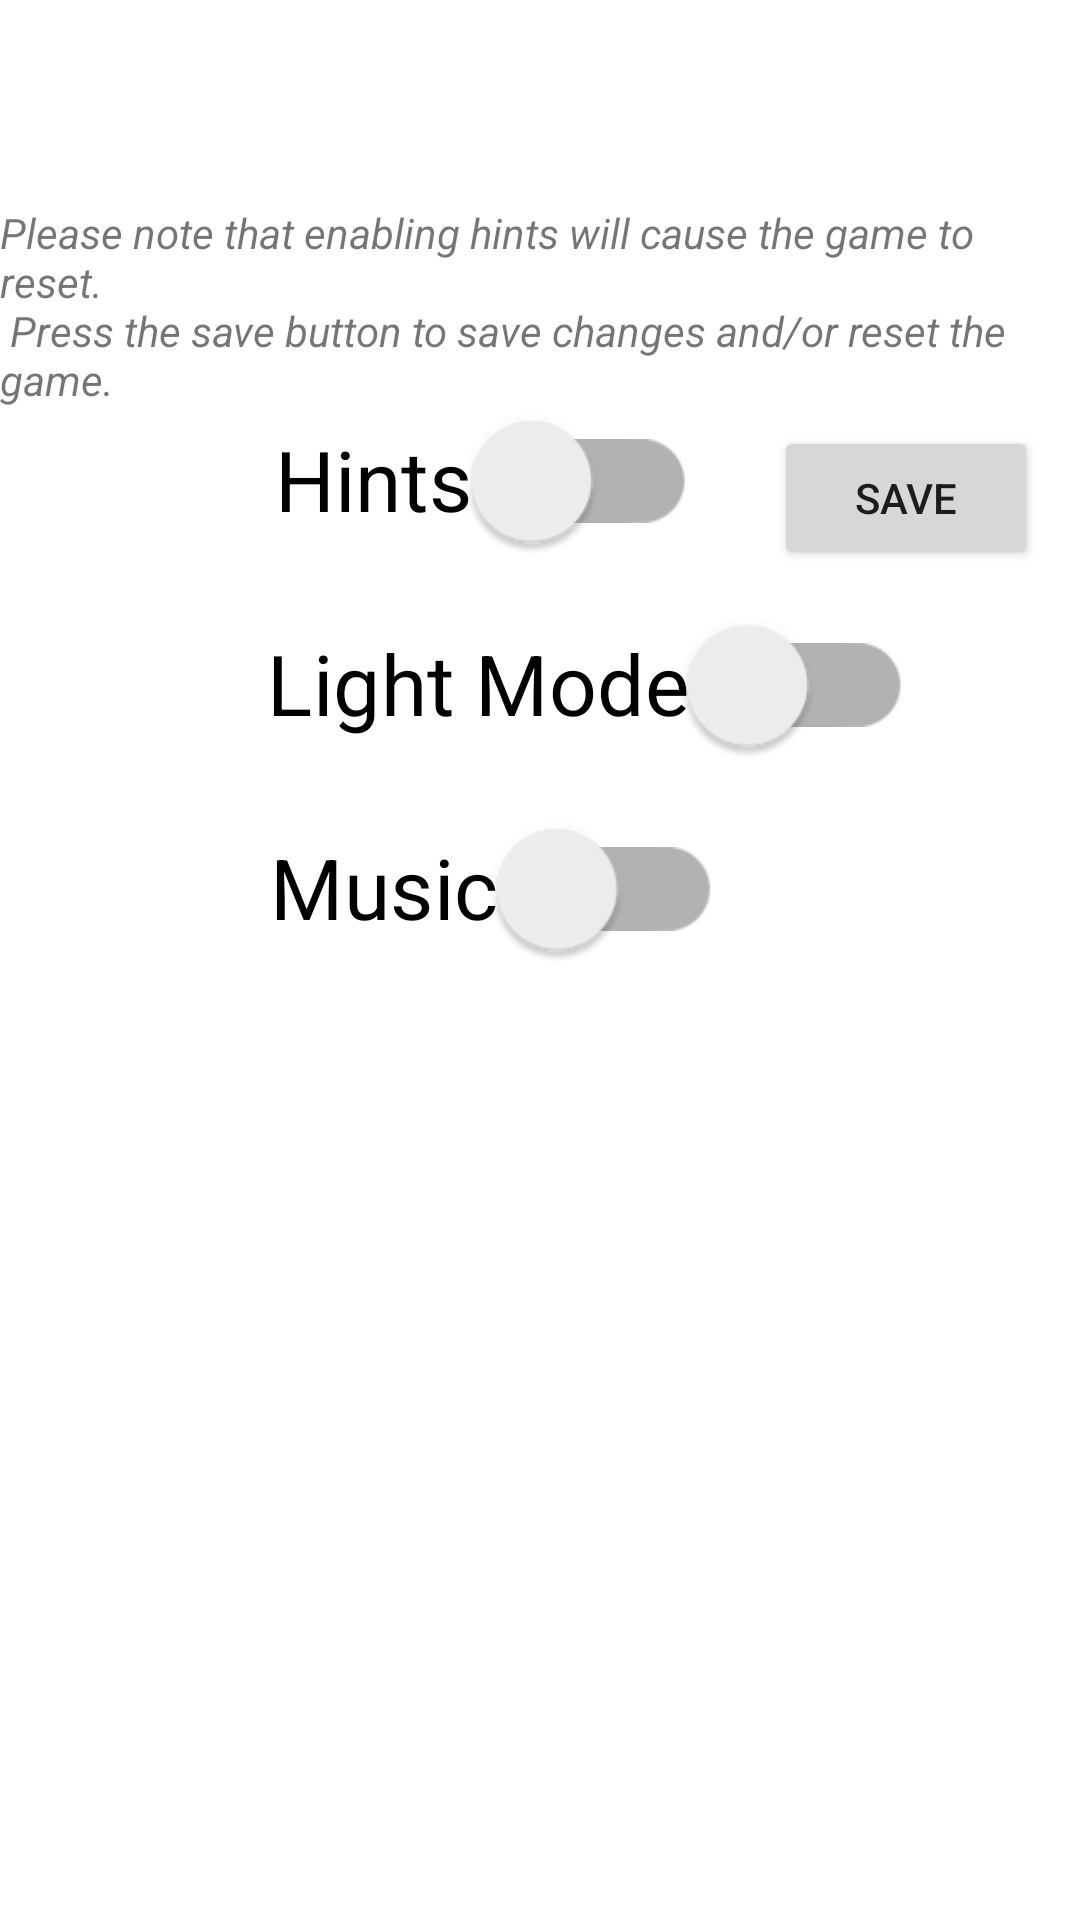

Here is an Android app screen rendered from its layout file. Give the layout XML and the strings, colors and styles it references.
<!-- AndroidManifest.xml: application theme Theme.Wordle -->
<!-- res/layout/fragment_settings.xml -->
<?xml version="1.0" encoding="utf-8"?>
<androidx.constraintlayout.widget.ConstraintLayout xmlns:android="http://schemas.android.com/apk/res/android"
    xmlns:app="http://schemas.android.com/apk/res-auto"
    xmlns:tools="http://schemas.android.com/tools"
    android:layout_width="match_parent"
    android:layout_height="match_parent"
    tools:context=".SettingsFragment">


    <androidx.appcompat.widget.SwitchCompat
        android:id="@+id/lightModeSwitch"
        android:layout_width="wrap_content"
        android:layout_height="wrap_content"
        android:layout_margin="20dp"
        android:scaleX="2"
        android:scaleY="2"
        android:switchPadding="10dp"
        android:text="@string/lightMode"
        android:textOff="@string/off"
        android:textOn="@string/on"
        app:layout_constraintBottom_toTopOf="@+id/musicSwitch"
        app:layout_constraintEnd_toEndOf="parent"
        app:layout_constraintHorizontal_bias="0.28"
        app:layout_constraintStart_toStartOf="@+id/guideline3"
        app:layout_constraintTop_toBottomOf="@+id/hintSwitch" />

    <TextView
        android:id="@+id/hintDes"
        android:layout_width="wrap_content"
        android:layout_height="wrap_content"
        android:text="@string/hintDirections"
        android:textStyle="italic"
        app:layout_constraintBottom_toTopOf="@+id/hintSwitch"
        app:layout_constraintEnd_toEndOf="parent"
        app:layout_constraintStart_toStartOf="parent" />

    <androidx.appcompat.widget.SwitchCompat
        android:id="@+id/hintSwitch"
        android:layout_width="wrap_content"
        android:layout_height="wrap_content"
        android:scaleX="2"
        android:scaleY="2"
        android:text="@string/hints"
        android:textOff="@string/off"
        android:textOn="@string/on"
        app:layout_constraintBottom_toTopOf="@+id/lightModeSwitch"
        app:layout_constraintEnd_toEndOf="parent"
        app:layout_constraintHorizontal_bias="0.19"
        app:layout_constraintStart_toStartOf="@+id/guideline3"
        app:layout_constraintTop_toTopOf="parent"
        app:layout_constraintVertical_bias="1.0"
        app:layout_constraintVertical_chainStyle="packed" />

    <Button
        android:id="@+id/saveButton"
        android:layout_width="wrap_content"
        android:layout_height="wrap_content"
        android:layout_marginEnd="4dp"
        android:text="@string/save"
        app:layout_constraintBottom_toBottomOf="parent"
        app:layout_constraintEnd_toEndOf="parent"
        app:layout_constraintHorizontal_bias="0.851"
        app:layout_constraintStart_toEndOf="@+id/hintSwitch"
        app:layout_constraintTop_toTopOf="parent"
        app:layout_constraintVertical_bias="0.24000001" />

    <androidx.appcompat.widget.SwitchCompat
        android:id="@+id/musicSwitch"
        android:layout_width="wrap_content"
        android:layout_height="wrap_content"
        android:scaleX="2"
        android:scaleY="2"
        android:switchPadding="100dp"
        android:text="@string/music"
        android:textOff="@string/off"
        android:textOn="@string/on"
        app:layout_constraintBottom_toTopOf="@+id/guideline2"
        app:layout_constraintEnd_toEndOf="parent"
        app:layout_constraintHorizontal_bias="0.2"
        app:layout_constraintStart_toStartOf="@+id/guideline3"
        app:layout_constraintTop_toBottomOf="@+id/lightModeSwitch" />

    <androidx.constraintlayout.widget.Guideline
        android:id="@+id/guideline2"
        android:layout_width="wrap_content"
        android:layout_height="wrap_content"
        android:orientation="horizontal"
        app:layout_constraintGuide_percent="0.5" />

    <androidx.constraintlayout.widget.Guideline
        android:id="@+id/guideline3"
        android:layout_width="wrap_content"
        android:layout_height="wrap_content"
        android:orientation="vertical"
        app:layout_constraintGuide_percent="0.25" />

</androidx.constraintlayout.widget.ConstraintLayout>
<!-- resources referenced by this layout -->
<resources>
  <string name="hintDirections">Please note that enabling hints will cause the game to reset. \n Press the save button to save changes and/or reset the game.</string>
  <string name="hints">Hints</string>
  <string name="lightMode">Light Mode</string>
  <string name="music">Music</string>
  <string name="off">Off</string>
  <string name="on">On</string>
  <string name="save">Save</string>
  <style name="Theme.Wordle" parent="Theme.MaterialComponents.DayNight.NoActionBar">
          
          <item name="colorPrimary">@color/green</item>
          <item name="colorPrimaryVariant">@color/purple_700</item>
          <item name="colorOnPrimary">@color/white</item>
          
          <item name="colorSecondary">@color/teal_200</item>
          <item name="colorSecondaryVariant">@color/teal_700</item>
          <item name="colorOnSecondary">@color/black</item>
          
          <item name="android:statusBarColor">?attr/colorPrimaryVariant</item>
          
      </style>
  <color name="green">#6aaa64</color>
  <color name="purple_700">#FF3700B3</color>
  <color name="white">#FFFFFFFF</color>
  <color name="teal_200">#FF03DAC5</color>
  <color name="teal_700">#FF018786</color>
  <color name="black">#FF000000</color>
</resources>
